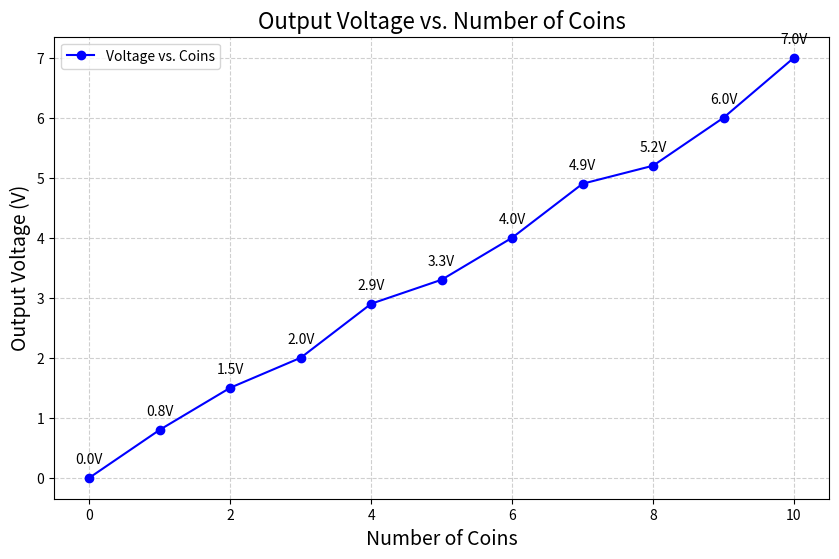

This chart was generated by the following Python code:
import matplotlib.pyplot as plt
import numpy as np

# Data extracted from the image table
# 'Number of coins' will be on the x-axis
number_of_coins = np.array([0, 1, 2, 3, 4, 5, 6, 7, 8, 9, 10])

# 'Output Voltage (V)' will be on the y-axis
output_voltage = np.array([0, 0.8, 1.5, 2.0, 2.9, 3.3, 4.0, 4.9, 5.2, 6.0, 7.0])

# --- Plotting the Data ---

# Create the figure and axes for the plot
plt.figure(figsize=(10, 6)) # Set the size of the plot

# Plot the data points as a line ('-') with markers ('o')
plt.plot(number_of_coins, output_voltage, marker='o', linestyle='-', color='blue', label='Voltage vs. Coins')

# Add labels and title
plt.xlabel('Number of Coins', fontsize=14)
plt.ylabel('Output Voltage (V)', fontsize=14)
plt.title('Output Voltage vs. Number of Coins', fontsize=16)

# Add a grid for better readability
plt.grid(True, linestyle='--', alpha=0.6)

# Add legend
plt.legend()

# Highlight the data points with labels (optional but helpful)
for i, (x, y) in enumerate(zip(number_of_coins, output_voltage)):
    plt.annotate(f'{y}V', (x, y), textcoords="offset points", xytext=(0, 10), ha='center')

# Display the plot
plt.show()

# --- Optional: Print the Data for verification ---
print("\nData used for plotting:")
for coins, voltage in zip(number_of_coins, output_voltage):
    print(f"Coins: {coins}, Voltage: {voltage} V")